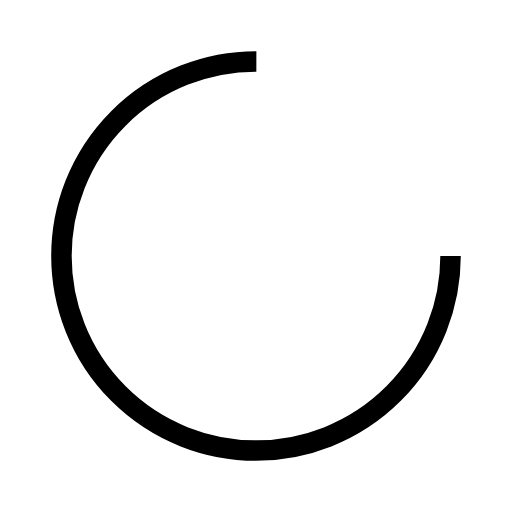
t = 0.00 s
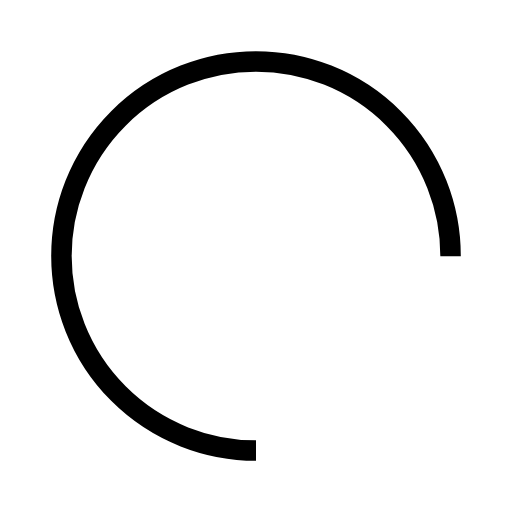
t = 0.25 s
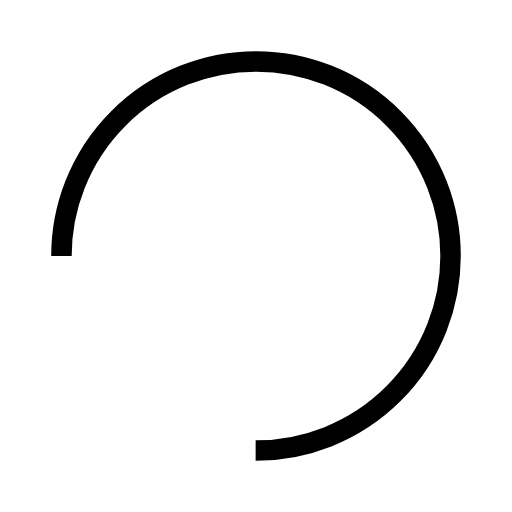
t = 0.50 s
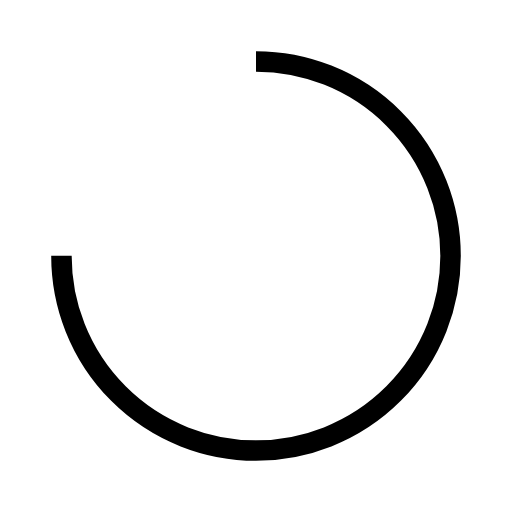
t = 0.75 s

The animated SVG that drew these frames (rendered in a browser with its animation timeline set to each time). Animation: 1 SMIL element (animateTransform=1); one cycle of 1.00 s, repeats indefinitely.

<svg width="36px"  height="36px"  xmlns="http://www.w3.org/2000/svg" viewBox="0 0 100 100" preserveAspectRatio="xMidYMid" class="lds-rolling" style="background: none;"><circle cx="50" cy="50" fill="none" ng-attr-stroke="{{config.color}}" ng-attr-stroke-width="{{config.width}}" ng-attr-r="{{config.radius}}" ng-attr-stroke-dasharray="{{config.dasharray}}" stroke="#000000" stroke-width="4" r="38" stroke-dasharray="179.0707812546182 61.690260418206066" transform="rotate(35.2897 50 50)"><animateTransform attributeName="transform" type="rotate" calcMode="linear" values="0 50 50;360 50 50" keyTimes="0;1" dur="1s" begin="0s" repeatCount="indefinite"></animateTransform></circle></svg>
